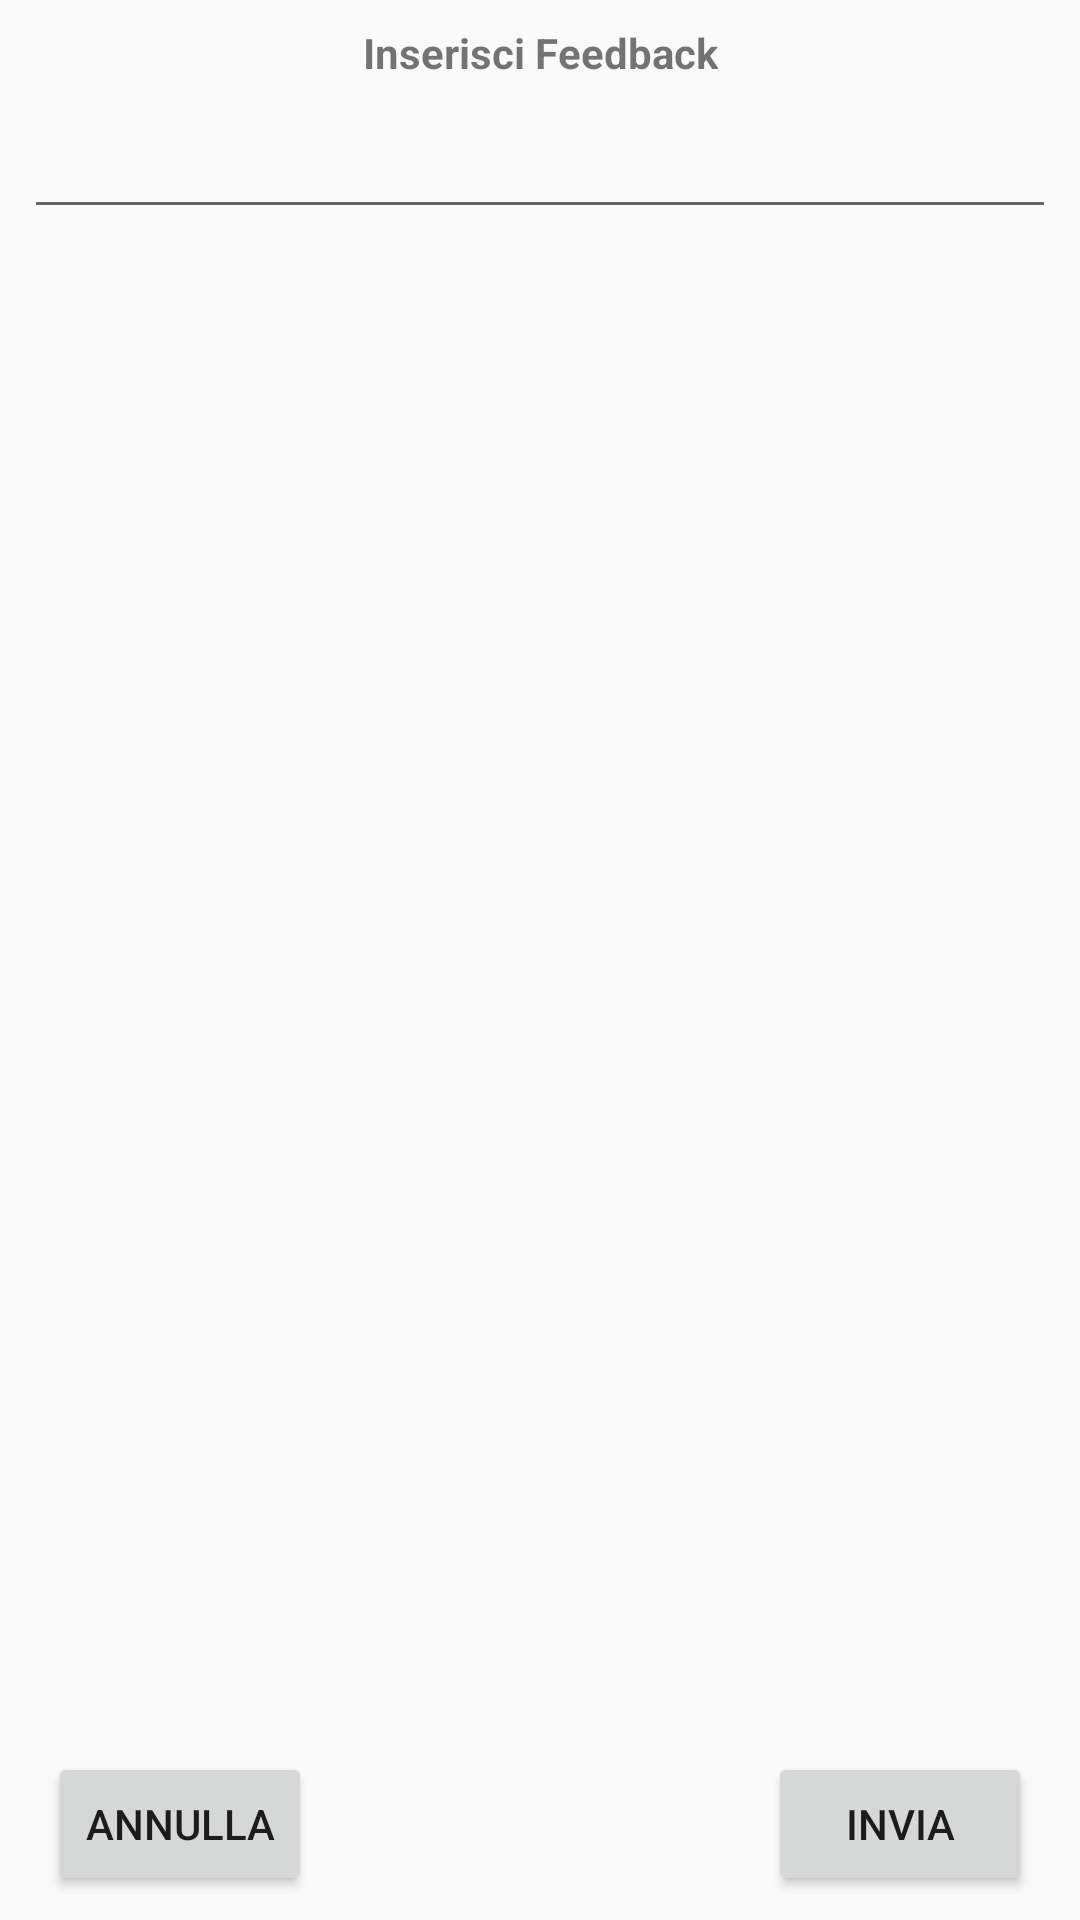

Produce the Android XML layout that renders to this screen, including the resource entries it uses.
<!-- AndroidManifest.xml: application theme AppTheme -->
<!-- res/layout/activity_feedback.xml -->
<?xml version="1.0" encoding="utf-8"?>
<android.support.v4.widget.NestedScrollView xmlns:android="http://schemas.android.com/apk/res/android"
    xmlns:app="http://schemas.android.com/apk/res-auto"
    xmlns:tools="http://schemas.android.com/tools"
    android:layout_width="match_parent"
    android:layout_height="match_parent"
    android:fillViewport="true"
    android:paddingBottom="@dimen/activity_vertical_margin"
    android:paddingTop="@dimen/activity_vertical_margin"
    tools:context="it.unisalento.drinkssnacks.activity.FeedbackActivity">


    <android.support.constraint.ConstraintLayout

        android:layout_width="match_parent"
        android:layout_height="match_parent">

        <TextView
            android:id="@+id/activity_feedback_title"
            android:layout_width="wrap_content"
            android:layout_height="wrap_content"
            android:layout_marginLeft="8dp"
            android:layout_marginRight="8dp"
            android:layout_marginTop="8dp"
            android:text="@string/feedback_activity_title"
            android:textStyle="bold"
            app:layout_constraintLeft_toLeftOf="parent"
            app:layout_constraintRight_toRightOf="parent"
            app:layout_constraintTop_toTopOf="parent" />

        <EditText
            android:id="@+id/activity_feedback_text"
            android:layout_width="match_parent"
            android:layout_height="wrap_content"
            android:layout_marginLeft="8dp"
            android:layout_marginRight="8dp"
            android:layout_marginTop="8dp"
            app:layout_constraintLeft_toLeftOf="parent"
            app:layout_constraintRight_toRightOf="parent"
            app:layout_constraintTop_toBottomOf="@+id/activity_feedback_title" />

        <Button
            android:id="@+id/activity_feedback_btn_invia"
            android:layout_width="wrap_content"
            android:layout_height="wrap_content"
            android:layout_marginBottom="8dp"
            android:layout_marginRight="16dp"
            android:text="@string/invia"
            app:layout_constraintBottom_toBottomOf="parent"
            app:layout_constraintRight_toRightOf="parent" />

        <Button
            android:id="@+id/activity_feedback_btn_annulla"
            android:layout_width="wrap_content"
            android:layout_height="wrap_content"
            android:layout_marginBottom="8dp"
            android:layout_marginLeft="16dp"
            android:text="@string/annulla"
            app:layout_constraintBottom_toBottomOf="parent"
            app:layout_constraintLeft_toLeftOf="parent" />
    </android.support.constraint.ConstraintLayout>
</android.support.v4.widget.NestedScrollView>
<!-- resources referenced by this layout -->
<resources>
  <string name="annulla">Annulla</string>
  <string name="feedback_activity_title">Inserisci Feedback</string>
  <string name="invia">Invia</string>
  <style name="AppTheme" parent="@style/Theme.AppCompat.Light.DarkActionBar">
          
          <item name="colorPrimary">@color/colorPrimary</item>
          <item name="colorPrimaryDark">@color/colorPrimaryDark</item>
          <item name="colorAccent">@color/colorAccent</item>
          <item name="actionBarStyle">@style/MyActionBar</item>
      </style>
  <style name="MyActionBar" parent="@style/Widget.AppCompat.ActionBar.Solid">
          <item name="titleTextStyle">@style/MyTitleTextStyle</item>
      </style>
  <style name="MyTitleTextStyle" parent="@style/TextAppearance.AppCompat.Widget.ActionBar.Title">
          <item name="android:textColor">@color/white</item>
      </style>
  <!-- not gathered from this repository: default colours our renderer supplied (Android Studio template values) -->
  <color name="white">#FFFFFFFF</color>
  <color name="colorPrimary">#FF6200EE</color>
  <color name="colorPrimaryDark">#FF3700B3</color>
  <color name="colorAccent">#FF03DAC5</color>
</resources>
